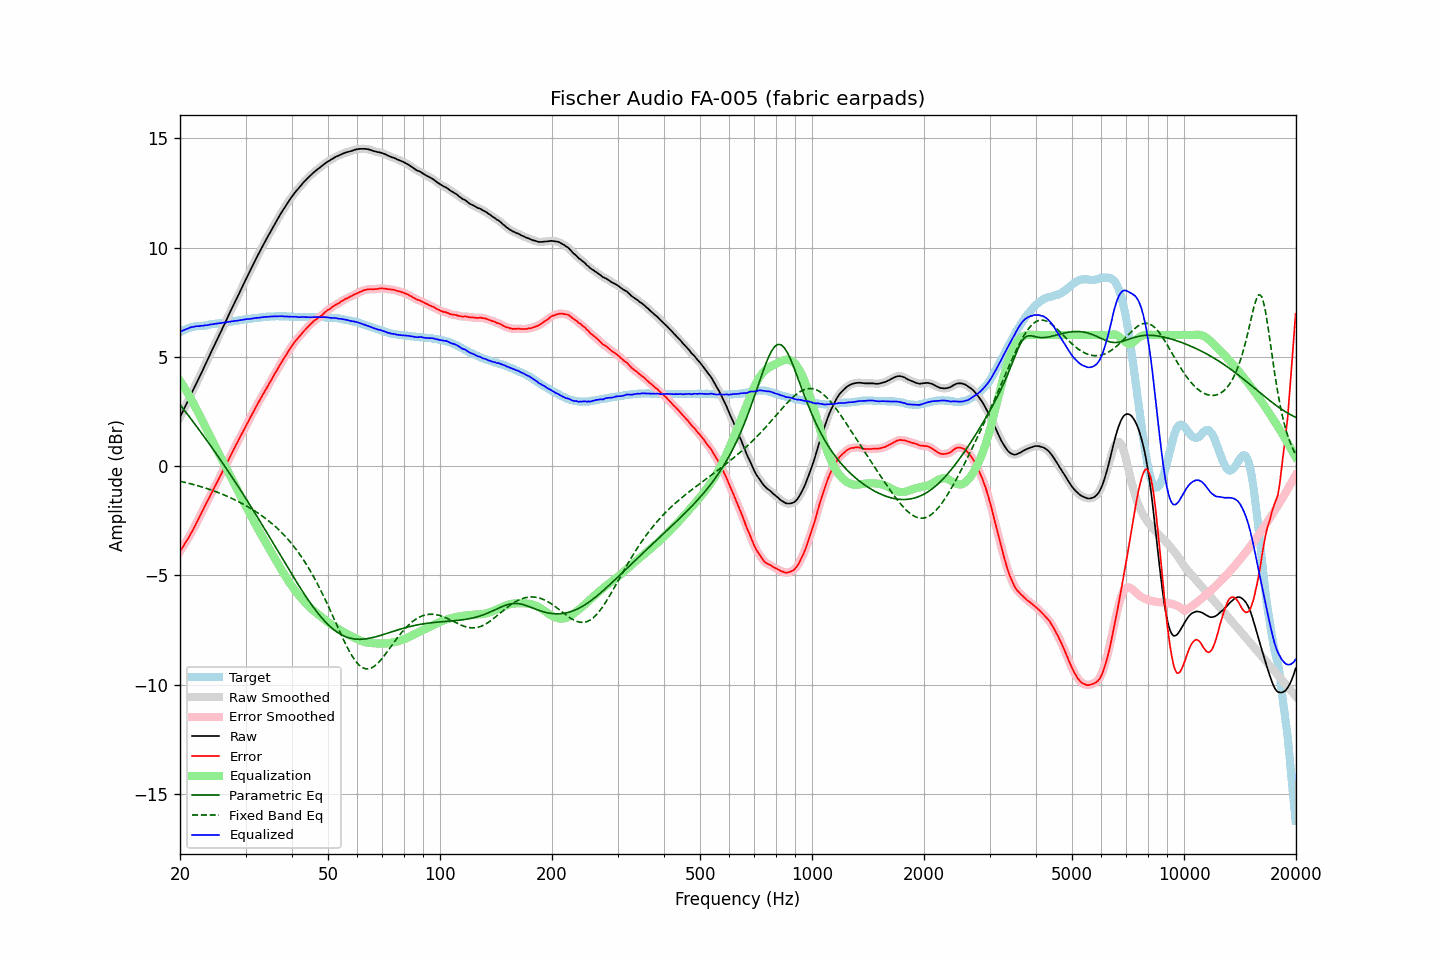

Data behind this chart, as committed beside it:
frequency, raw, error, smoothed, error_smoothed, equalization, parametric_eq, fixed_band_eq, equalized_raw, equalized_smoothed, target
20.00, 2.24, -3.90, 2.24, -3.90, 3.90, 2.81, -0.69, 6.13, 6.13, 6.13
20.20, 2.39, -3.79, 2.39, -3.79, 3.79, 2.72, -0.71, 6.17, 6.17, 6.17
20.40, 2.54, -3.67, 2.54, -3.67, 3.67, 2.62, -0.73, 6.21, 6.21, 6.21
20.61, 2.68, -3.55, 2.69, -3.55, 3.56, 2.53, -0.74, 6.24, 6.24, 6.23
20.81, 2.84, -3.43, 2.84, -3.44, 3.44, 2.43, -0.76, 6.27, 6.27, 6.27
21.02, 2.99, -3.32, 2.99, -3.31, 3.31, 2.34, -0.78, 6.30, 6.30, 6.31
21.23, 3.15, -3.18, 3.14, -3.19, 3.19, 2.24, -0.80, 6.33, 6.33, 6.33
21.44, 3.30, -3.05, 3.30, -3.06, 3.06, 2.14, -0.82, 6.35, 6.35, 6.35
21.66, 3.45, -2.93, 3.45, -2.92, 2.92, 2.05, -0.83, 6.37, 6.37, 6.37
21.87, 3.60, -2.78, 3.60, -2.78, 2.78, 1.95, -0.85, 6.38, 6.38, 6.38
22.09, 3.76, -2.64, 3.75, -2.64, 2.64, 1.85, -0.87, 6.40, 6.39, 6.40
22.31, 3.91, -2.50, 3.91, -2.50, 2.50, 1.75, -0.90, 6.41, 6.40, 6.41
22.54, 4.06, -2.35, 4.06, -2.35, 2.35, 1.65, -0.92, 6.40, 6.41, 6.41
22.76, 4.22, -2.20, 4.21, -2.20, 2.20, 1.55, -0.94, 6.42, 6.41, 6.42
22.99, 4.37, -2.05, 4.37, -2.05, 2.05, 1.45, -0.96, 6.42, 6.42, 6.42
23.22, 4.53, -1.90, 4.53, -1.90, 1.91, 1.35, -0.98, 6.43, 6.43, 6.43
23.45, 4.69, -1.75, 4.68, -1.75, 1.76, 1.25, -1.01, 6.45, 6.44, 6.44
23.69, 4.84, -1.61, 4.84, -1.61, 1.61, 1.14, -1.03, 6.45, 6.45, 6.45
23.92, 5.00, -1.47, 5.00, -1.47, 1.47, 1.04, -1.06, 6.47, 6.47, 6.47
24.16, 5.16, -1.33, 5.15, -1.33, 1.32, 0.94, -1.08, 6.48, 6.48, 6.49
24.40, 5.31, -1.19, 5.31, -1.18, 1.18, 0.83, -1.11, 6.49, 6.49, 6.50
24.65, 5.47, -1.03, 5.47, -1.04, 1.04, 0.73, -1.13, 6.50, 6.50, 6.49
24.89, 5.62, -0.89, 5.62, -0.89, 0.89, 0.62, -1.16, 6.51, 6.51, 6.51
25.14, 5.78, -0.74, 5.78, -0.74, 0.75, 0.52, -1.19, 6.53, 6.52, 6.52
25.39, 5.93, -0.60, 5.93, -0.60, 0.60, 0.41, -1.22, 6.53, 6.53, 6.53
25.65, 6.09, -0.46, 6.09, -0.46, 0.46, 0.30, -1.25, 6.54, 6.54, 6.54
25.91, 6.23, -0.32, 6.24, -0.31, 0.31, 0.20, -1.28, 6.55, 6.55, 6.55
26.16, 6.40, -0.16, 6.39, -0.17, 0.17, 0.09, -1.31, 6.57, 6.56, 6.56
26.43, 6.55, -0.02, 6.55, -0.02, 0.02, -0.02, -1.34, 6.57, 6.57, 6.57
26.69, 6.71, 0.12, 6.71, 0.12, -0.12, -0.13, -1.37, 6.59, 6.59, 6.59
26.96, 6.87, 0.27, 6.86, 0.26, -0.27, -0.24, -1.40, 6.60, 6.60, 6.60
27.23, 7.02, 0.41, 7.02, 0.41, -0.41, -0.35, -1.43, 6.61, 6.61, 6.61
27.50, 7.18, 0.55, 7.18, 0.55, -0.55, -0.46, -1.47, 6.62, 6.62, 6.63
27.77, 7.33, 0.70, 7.33, 0.70, -0.70, -0.57, -1.50, 6.63, 6.63, 6.63
28.05, 7.49, 0.84, 7.48, 0.84, -0.84, -0.68, -1.54, 6.65, 6.64, 6.65
28.33, 7.64, 0.99, 7.64, 0.99, -0.99, -0.80, -1.58, 6.65, 6.65, 6.64
28.62, 7.79, 1.12, 7.79, 1.13, -1.13, -0.91, -1.61, 6.66, 6.66, 6.66
28.90, 7.95, 1.28, 7.94, 1.27, -1.27, -1.02, -1.65, 6.68, 6.67, 6.67
29.19, 8.10, 1.42, 8.10, 1.41, -1.41, -1.14, -1.69, 6.68, 6.68, 6.68
29.48, 8.25, 1.55, 8.25, 1.56, -1.56, -1.25, -1.73, 6.69, 6.70, 6.70
29.78, 8.41, 1.70, 8.40, 1.70, -1.70, -1.37, -1.77, 6.71, 6.71, 6.71
30.08, 8.55, 1.84, 8.55, 1.84, -1.84, -1.48, -1.81, 6.72, 6.72, 6.72
30.38, 8.71, 1.98, 8.70, 1.98, -1.98, -1.60, -1.85, 6.73, 6.73, 6.73
30.68, 8.85, 2.11, 8.85, 2.12, -2.12, -1.72, -1.89, 6.73, 6.73, 6.74
30.99, 9.00, 2.25, 9.00, 2.25, -2.26, -1.84, -1.94, 6.74, 6.74, 6.74
31.30, 9.15, 2.39, 9.15, 2.39, -2.39, -1.95, -1.98, 6.75, 6.75, 6.75
31.61, 9.30, 2.53, 9.30, 2.53, -2.53, -2.07, -2.03, 6.77, 6.76, 6.77
31.93, 9.45, 2.68, 9.44, 2.67, -2.67, -2.19, -2.08, 6.78, 6.78, 6.77
32.24, 9.59, 2.81, 9.59, 2.81, -2.80, -2.31, -2.12, 6.79, 6.78, 6.78
32.57, 9.73, 2.94, 9.73, 2.94, -2.94, -2.43, -2.17, 6.79, 6.79, 6.79
32.89, 9.87, 3.06, 9.87, 3.07, -3.07, -2.55, -2.22, 6.80, 6.80, 6.80
33.22, 10.01, 3.21, 10.01, 3.20, -3.20, -2.67, -2.28, 6.81, 6.81, 6.80
33.55, 10.15, 3.33, 10.15, 3.33, -3.33, -2.79, -2.33, 6.82, 6.82, 6.82
33.89, 10.29, 3.47, 10.28, 3.46, -3.46, -2.92, -2.38, 6.83, 6.83, 6.82
34.23, 10.42, 3.58, 10.42, 3.59, -3.59, -3.04, -2.44, 6.83, 6.83, 6.84
34.57, 10.55, 3.71, 10.55, 3.71, -3.71, -3.16, -2.50, 6.83, 6.84, 6.84
34.92, 10.69, 3.84, 10.68, 3.84, -3.84, -3.28, -2.56, 6.84, 6.84, 6.84
35.27, 10.82, 3.96, 10.82, 3.97, -3.97, -3.41, -2.62, 6.85, 6.85, 6.85
35.62, 10.95, 4.10, 10.95, 4.10, -4.10, -3.53, -2.68, 6.85, 6.85, 6.85
35.97, 11.08, 4.23, 11.08, 4.22, -4.23, -3.65, -2.74, 6.85, 6.85, 6.85
... 635 more rows
